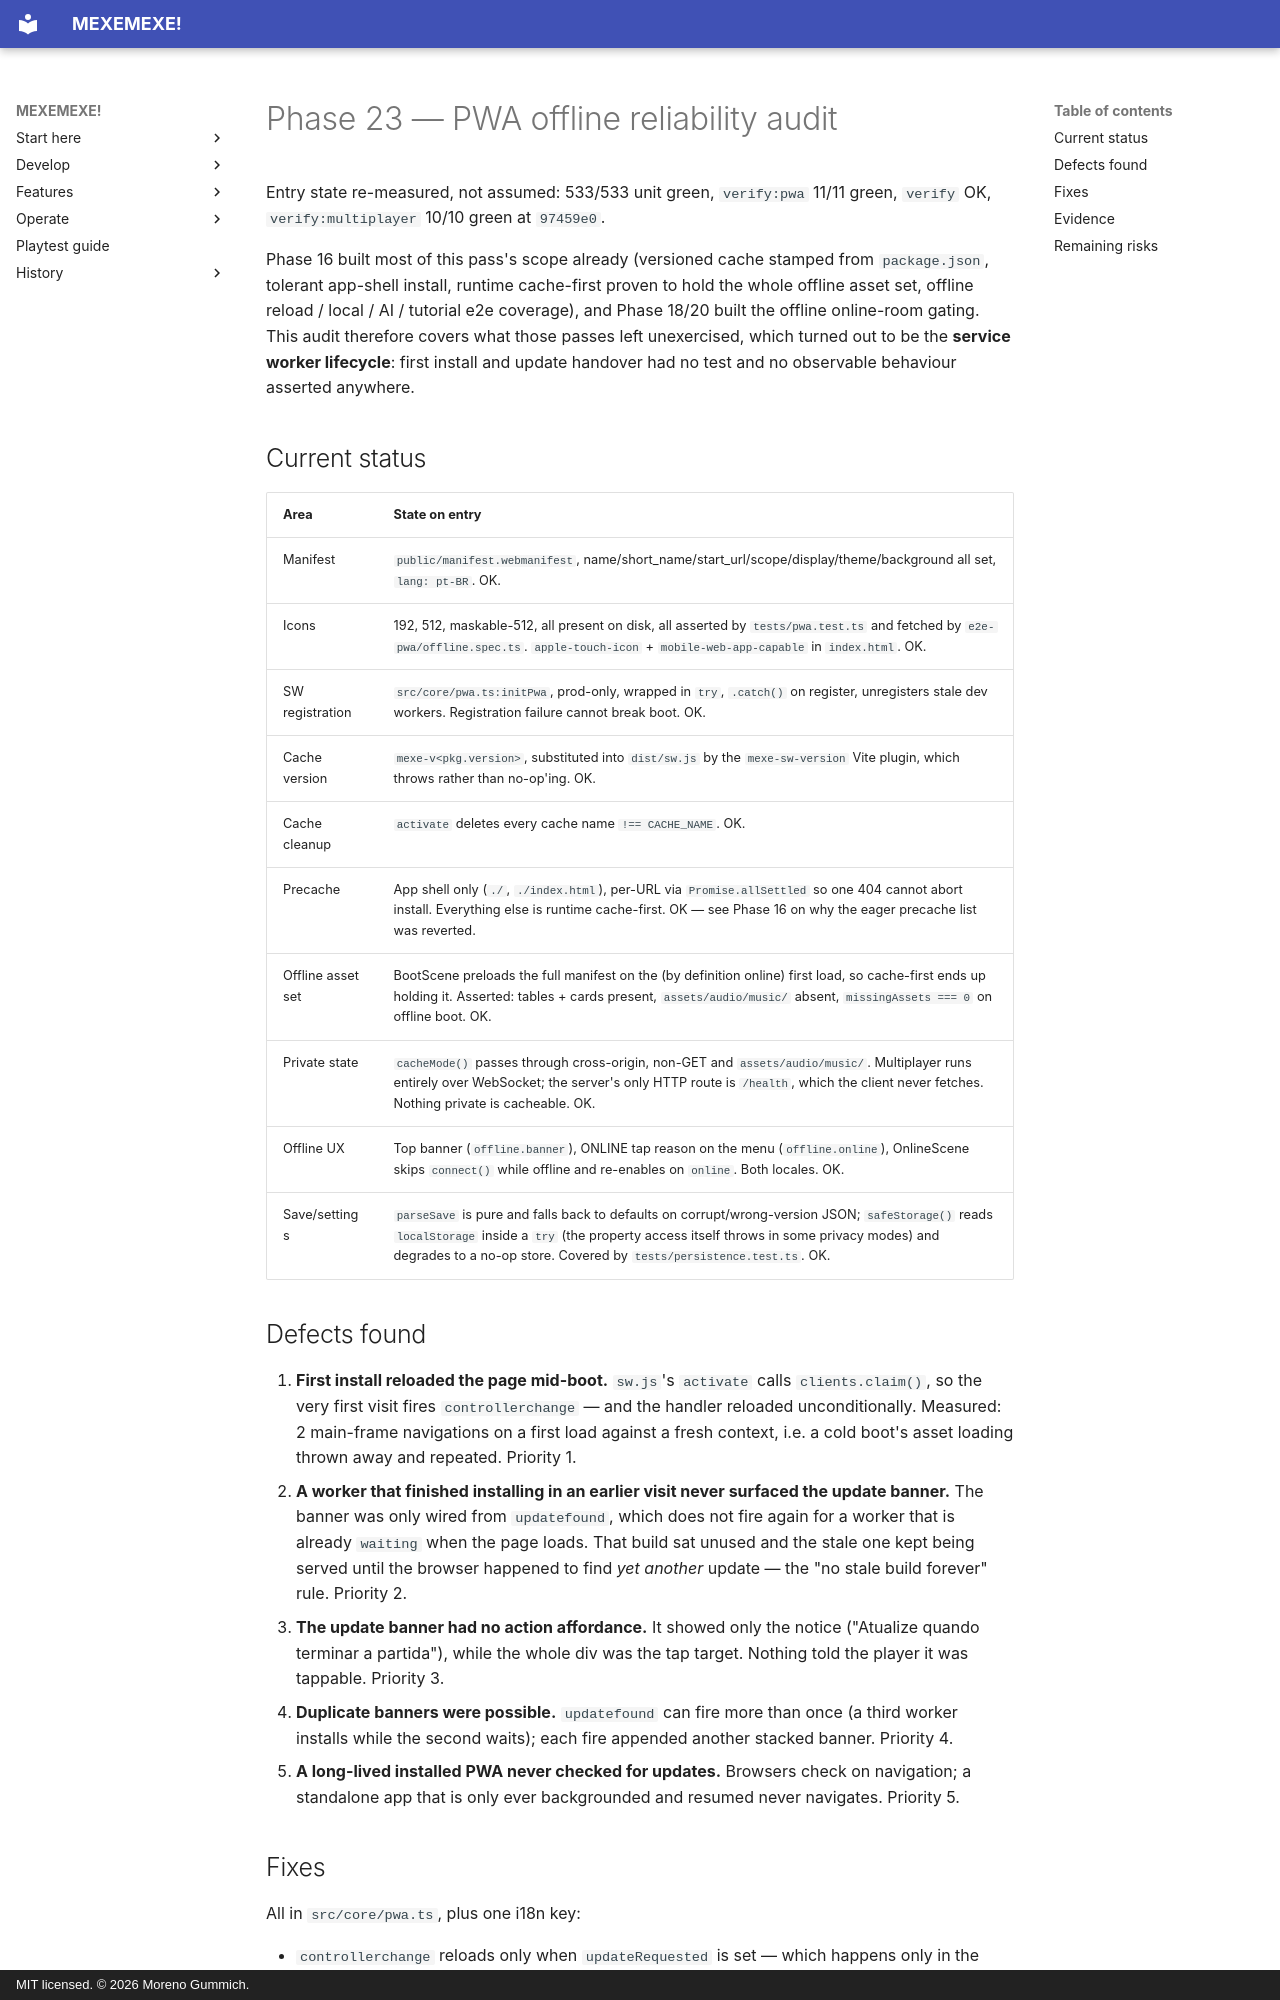

repository: mgummich/mexemexe-game · page: PHASE23_PWA_OFFLINE_AUDIT/index.html · generator: mkdocs · copyright: MIT licensed. © 2026 Moreno Gummich.

# Phase 23 — PWA offline reliability audit

Entry state re-measured, not assumed: 533/533 unit green, `verify:pwa` 11/11 green,
`verify` OK, `verify:multiplayer` 10/10 green at `97459e0`.

Phase 16 built most of this pass's scope already (versioned cache stamped from
`package.json`, tolerant app-shell install, runtime cache-first proven to hold the whole
offline asset set, offline reload / local / AI / tutorial e2e coverage), and Phase 18/20
built the offline online-room gating. This audit therefore covers what those passes left
unexercised, which turned out to be the **service worker lifecycle**: first install and
update handover had no test and no observable behaviour asserted anywhere.

## Current status

| Area | State on entry |
| --- | --- |
| Manifest | `public/manifest.webmanifest`, name/short_name/start_url/scope/display/theme/background all set, `lang: pt-BR`. OK. |
| Icons | 192, 512, maskable-512, all present on disk, all asserted by `tests/pwa.test.ts` and fetched by `e2e-pwa/offline.spec.ts`. `apple-touch-icon` + `mobile-web-app-capable` in `index.html`. OK. |
| SW registration | `src/core/pwa.ts:initPwa`, prod-only, wrapped in `try`, `.catch()` on register, unregisters stale dev workers. Registration failure cannot break boot. OK. |
| Cache version | `mexe-v<pkg.version>`, substituted into `dist/sw.js` by the `mexe-sw-version` Vite plugin, which throws rather than no-op'ing. OK. |
| Cache cleanup | `activate` deletes every cache name `!== CACHE_NAME`. OK. |
| Precache | App shell only (`./`, `./index.html`), per-URL via `Promise.allSettled` so one 404 cannot abort install. Everything else is runtime cache-first. OK — see Phase 16 on why the eager precache list was reverted. |
| Offline asset set | BootScene preloads the full manifest on the (by definition online) first load, so cache-first ends up holding it. Asserted: tables + cards present, `assets/audio/music/` absent, `missingAssets === 0` on offline boot. OK. |
| Private state | `cacheMode()` passes through cross-origin, non-GET and `assets/audio/music/`. Multiplayer runs entirely over WebSocket; the server's only HTTP route is `/health`, which the client never fetches. Nothing private is cacheable. OK. |
| Offline UX | Top banner (`offline.banner`), ONLINE tap reason on the menu (`offline.online`), OnlineScene skips `connect()` while offline and re-enables on `online`. Both locales. OK. |
| Save/settings | `parseSave` is pure and falls back to defaults on corrupt/wrong-version JSON; `safeStorage()` reads `localStorage` inside a `try` (the property access itself throws in some privacy modes) and degrades to a no-op store. Covered by `tests/persistence.test.ts`. OK. |

## Defects found

1. **First install reloaded the page mid-boot.** `sw.js`'s `activate` calls
   `clients.claim()`, so the very first visit fires `controllerchange` — and the handler
   reloaded unconditionally. Measured: 2 main-frame navigations on a first load against a
   fresh context, i.e. a cold boot's asset loading thrown away and repeated. Priority 1.
2. **A worker that finished installing in an earlier visit never surfaced the update
   banner.** The banner was only wired from `updatefound`, which does not fire again for a
   worker that is already `waiting` when the page loads. That build sat unused and the
   stale one kept being served until the browser happened to find *yet another* update —
   the "no stale build forever" rule. Priority 2.
3. **The update banner had no action affordance.** It showed only the notice
   ("Atualize quando terminar a partida"), while the whole div was the tap target. Nothing
   told the player it was tappable. Priority 3.
4. **Duplicate banners were possible.** `updatefound` can fire more than once (a third
   worker installs while the second waits); each fire appended another stacked banner.
   Priority 4.
5. **A long-lived installed PWA never checked for updates.** Browsers check on navigation;
   a standalone app that is only ever backgrounded and resumed never navigates. Priority 5.
